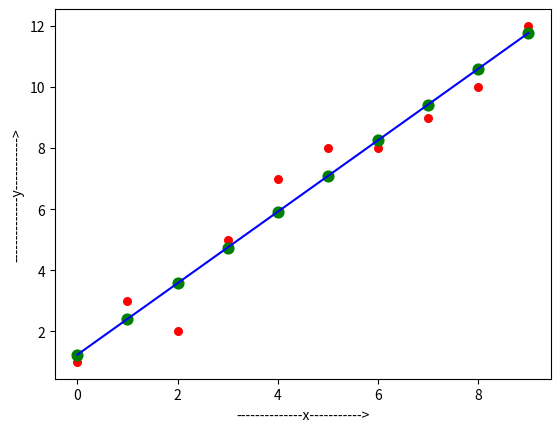

Here is the Python script that generated this plot:
import numpy as np
import matplotlib.pyplot as plt
import math
#Implementation of linear regression
#------------------------------------------------
def estimate_coef(x,y):
    #numbers of observations/points/training data
    n = np.size(x)
    #n = len(x)

    #mean of x and y vector
    m_x = np.mean(x)
    m_y = np.mean(y)

    SS_xy = np.sum(x *y)-n * m_x * m_y
    SS_xx = np.sum(x * x) - n * m_x * m_x

    #Calculating regression coefficients
    m = SS_xy /  SS_xx
    c = m_y - m * m_x  # c = y-mx
    return (m,c)

def plot_regression_line(x,y,b):
    #plotting the actual points as scatter plot
    plt.scatter(x,y,color="r",marker="o",s=30)
    y_pred = b[0] + b[1] * x

    plt.scatter(x,y_pred ,color="g",marker="o",s=60)
    plt.plot(x,y_pred,color="b")
    #putting labels
    plt.xlabel("--------------x----------->")
    plt.ylabel("--------------y----------->")
    #funtion of show plot
    plt.show()

def startAIAlgorithm():
    x = np.array([0,1,2,3,4,5,6,7,8,9])
    y = np.array([1,3,2,5,7,8,8,9,10,12])
    #estimating coefficients
    m,c = estimate_coef(x,y)      #sender values
    print("Estimated coefficients:\n")
    print("slope m =",m)
    print("y-Intercept c=",c)
    print("Model : y=",m,"* x +",c)

    plot_regression_line(x,y,[c,m])
if __name__ == "__main__":             #This is main function
    startAIAlgorithm()



#  Drawback of this ML algorithm
#  1)Historic Data & ML logic in same code file
#  2)All calculations done mannually
#  3)Model not applied for future predictions